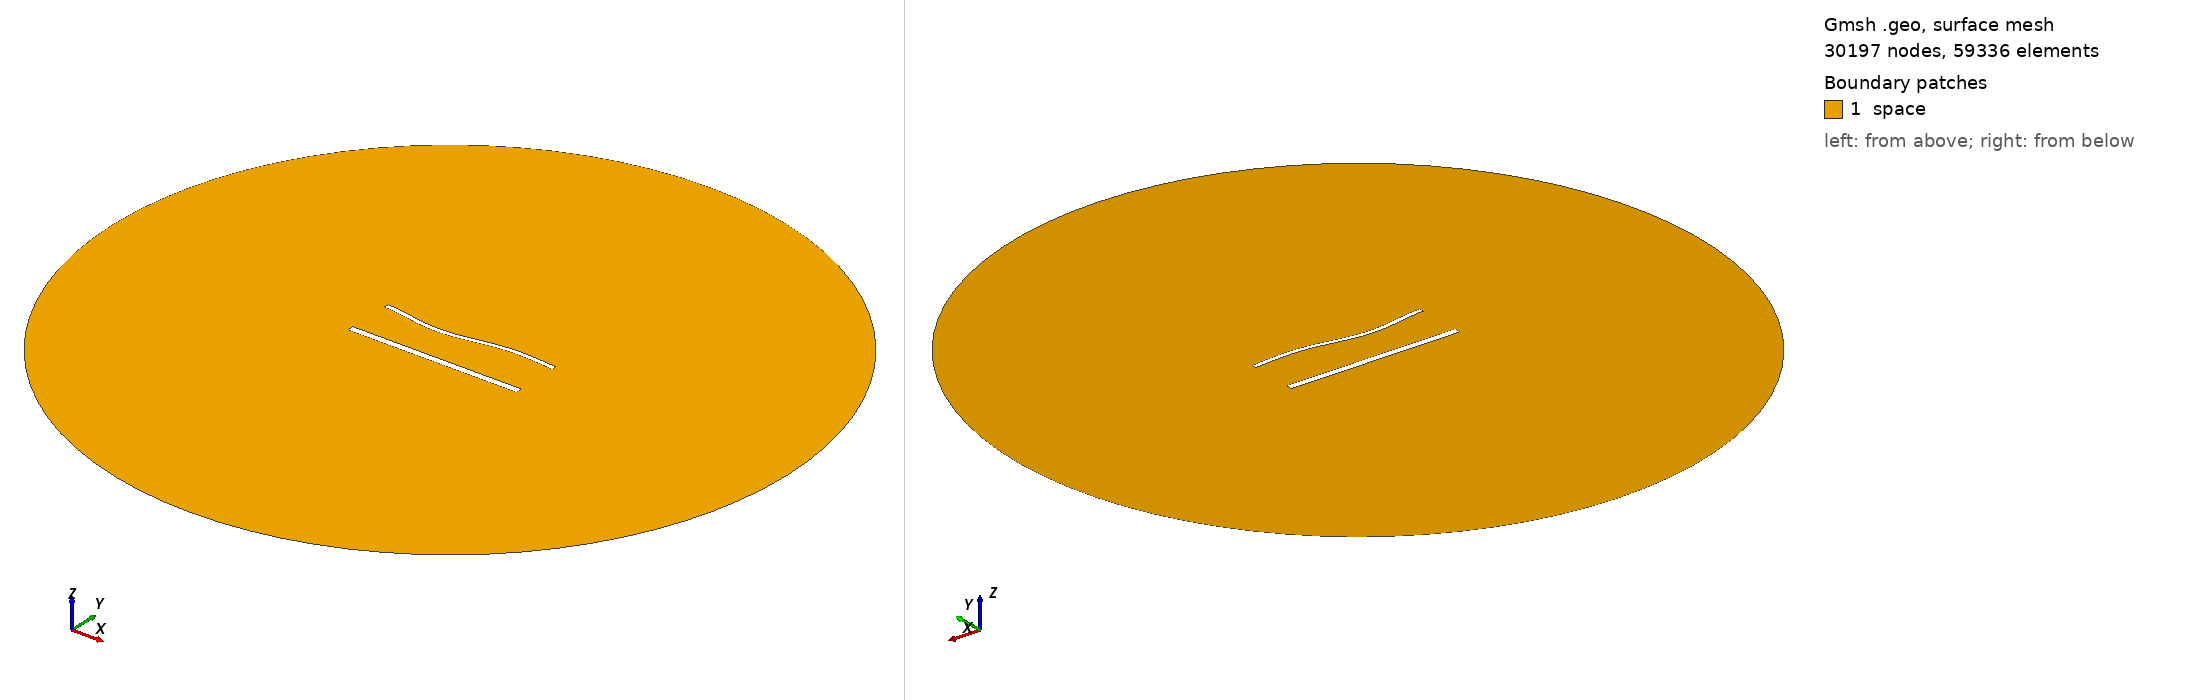

Gmsh geometry script, surface-meshed: 30197 nodes, 59336 surface elements. Boundary patches (legend numbers): 1 space. Left view from above one corner, right view from below the opposite corner. Legend entries are the model's physical surfaces. The drawing asked Gmsh for element sizes between 1% and 20% of the model's largest extent; the script's own settings can give other sizes.

=== 1892.geo (drawn) ===
//---------------------------------------
// Geometry kernel
//---------------------------------------

SetFactory("OpenCASCADE");



//---------------------------------------
// Parameters of the geometry
//---------------------------------------

// Overetch of the upper plate
overetch = 0.5;

// Distance between the plates
distance = 27.5;

// Discretization over the x axis (for the deformation)
nx = 50; 

// Length of the plate
L = 100 - overetch; 

// Number of modes
n = 4; 

// 1st mode coefficient
coeff(1) = 0.0;
beta(1) = 0.596864 * 3.1415926535 / L;

// 2nd mode coefficient
coeff(2) = -1.5;
beta(2) = 1.49418 * 3.1415926535 / L;

// 3rd mode coefficient
coeff(3) = -1.5;
beta(3) = 2.50025 * 3.1415926535 / L;

// 4th mode coefficient
coeff(4) = 0.0;
beta(4) = 3.49999 * 3.1415926535 / L;



//---------------------------------------
// Upper plate (deformed rectangle)
//---------------------------------------

// Coordiantes of the upper plate
xmin = -50;
xmax = 50 - overetch;

// Height of the upper plate
yheight = 4 - 2 * overetch;

// Indexes of the points
UpperID[] = {};
LowerID[] = {};
LeftID[] = {};
RightID[] = {};

// Point index
p = 1;

// Horizontal edges
For i In {1:nx}
    x = xmin + (i-1)*(xmax - xmin)/(nx-1);

    y_bottom = distance / 2 + overetch;
    For j In {1:n}
        C = (Cosh(beta(j)*L) + Cos(beta(j)*L)) / (Sinh(beta(j)*L) + Sin(beta(j)*L));
        y_bottom  = y_bottom + coeff(j) * (Cosh(beta(j)*(x+50)) - Cos(beta(j)*(x+50)) - C * (Sinh(beta(j)*(x+50)) - Sin(beta(j)*(x+50))));
    EndFor

    y_top = y_bottom + yheight;

    Point(p) = {x, y_top, 0, 1.0};
    UpperID[i] = p;
    p = p + 1;

    Point(p) = {x, y_bottom, 0, 1.0};
    LowerID[i] = p;
    p = p + 1;
EndFor

// Create point lists
UpperPts[] = {}; LowerPts[] = {};
For i In {1:nx}
  UpperPts[] += {UpperID[i]};
  LowerPts[] += {LowerID[i]};
EndFor

// Build splines
Spline(1) = {UpperPts[]};
Spline(2) = {LowerPts[]};
Line(3) = {LowerPts[nx-1], UpperPts[nx-1]};
Line(4) = {LowerPts[0], UpperPts[0]};

// Build the plane surface
Curve Loop(1) = {2, 3, -1, -4};
Plane Surface(1) = {1};



//---------------------------------------
// Lower plate (rectangle)
//---------------------------------------

// Vertices
Point(1001) = {-50, -distance/2, 0, 1.0};
Point(1002) = { 50, -distance/2, 0, 1.0};
Point(1003) = { 50,  -distance/2 + 4, 0, 1.0};
Point(1004) = {-50,  -distance/2 + 4, 0, 1.0};

// Edges
Line(5) = {1001, 1002};
Line(6) = {1002, 1003};
Line(7) = {1003, 1004};
Line(8) = {1004, 1001};

// Plane surface
Line Loop(2) = {5, 6, 7, 8};
Plane Surface(2) = {2}; 



//---------------------------------------
// Outer (fictious) boundary
//---------------------------------------

// Points
Point(1005) = {0, 0, 0};       // Center
Point(1006) = {200, 0, 0};     // Start point
Point(1007) = {0, 200, 0};     // 90 degrees
Point(1008) = {-200, 0, 0};    // 180 degrees
Point(1009) = {0, -200, 0};    // 270 degrees

// Circle arcs (each needs start, center, end)
Circle(9) = {1006, 1005, 1007};
Circle(10) = {1007, 1005, 1008};
Circle(11) = {1008, 1005, 1009};
Circle(12) = {1009, 1005, 1006};

// Plane surface for the entire domain
Curve Loop(3) = {9, 10, 11, 12};
Surface(3) = {3};

// Subtract the plates from the whole domain to obtain the actual domain where we want to solve the equations
BooleanDifference{ Surface{3}; Delete; }{ Surface{1}; Surface{2}; Delete; }




//---------------------------------------
// Transfinite Lines/Curves
//---------------------------------------

// Set the number of points on the boundaries
r = 6;
d = 0.15;

// Plates
Transfinite Curve {1} = 50*r/4 Using Progression 1;
Transfinite Line {2} = 50*r Using Progression 1;
Transfinite Curve {3, 4} = 2*r Using Progression 1+d;
Transfinite Line {5} = 50*r/4 Using Progression 1;
Transfinite Line {7} = 50*r Using Progression 1;
Transfinite Line {6} = 2*r Using Progression 1-d;
Transfinite Line {8} = 2*r Using Progression 1+d;

// Outer boundary
Transfinite Line {9, 10, 11, 12} = 20 Using Progression 1;



//---------------------------------------
// Physical groups
//---------------------------------------                

// Physical curves (boundaries)
Physical Line("force_segment", 10) = {2};
Physical Line("upper_plate", 11) = {1, 3, 4};
Physical Line("lower_plate", 12) = {5, 6, 7, 8};
Physical Line("boundary", 20) = {9, 10, 11, 12};

// Physical Surfaces
Physical Surface("space", 30) = {3};



//---------------------------------------
// 6. Generate the Mesh
//---------------------------------------

// 2D mesh generation
Mesh 2;
